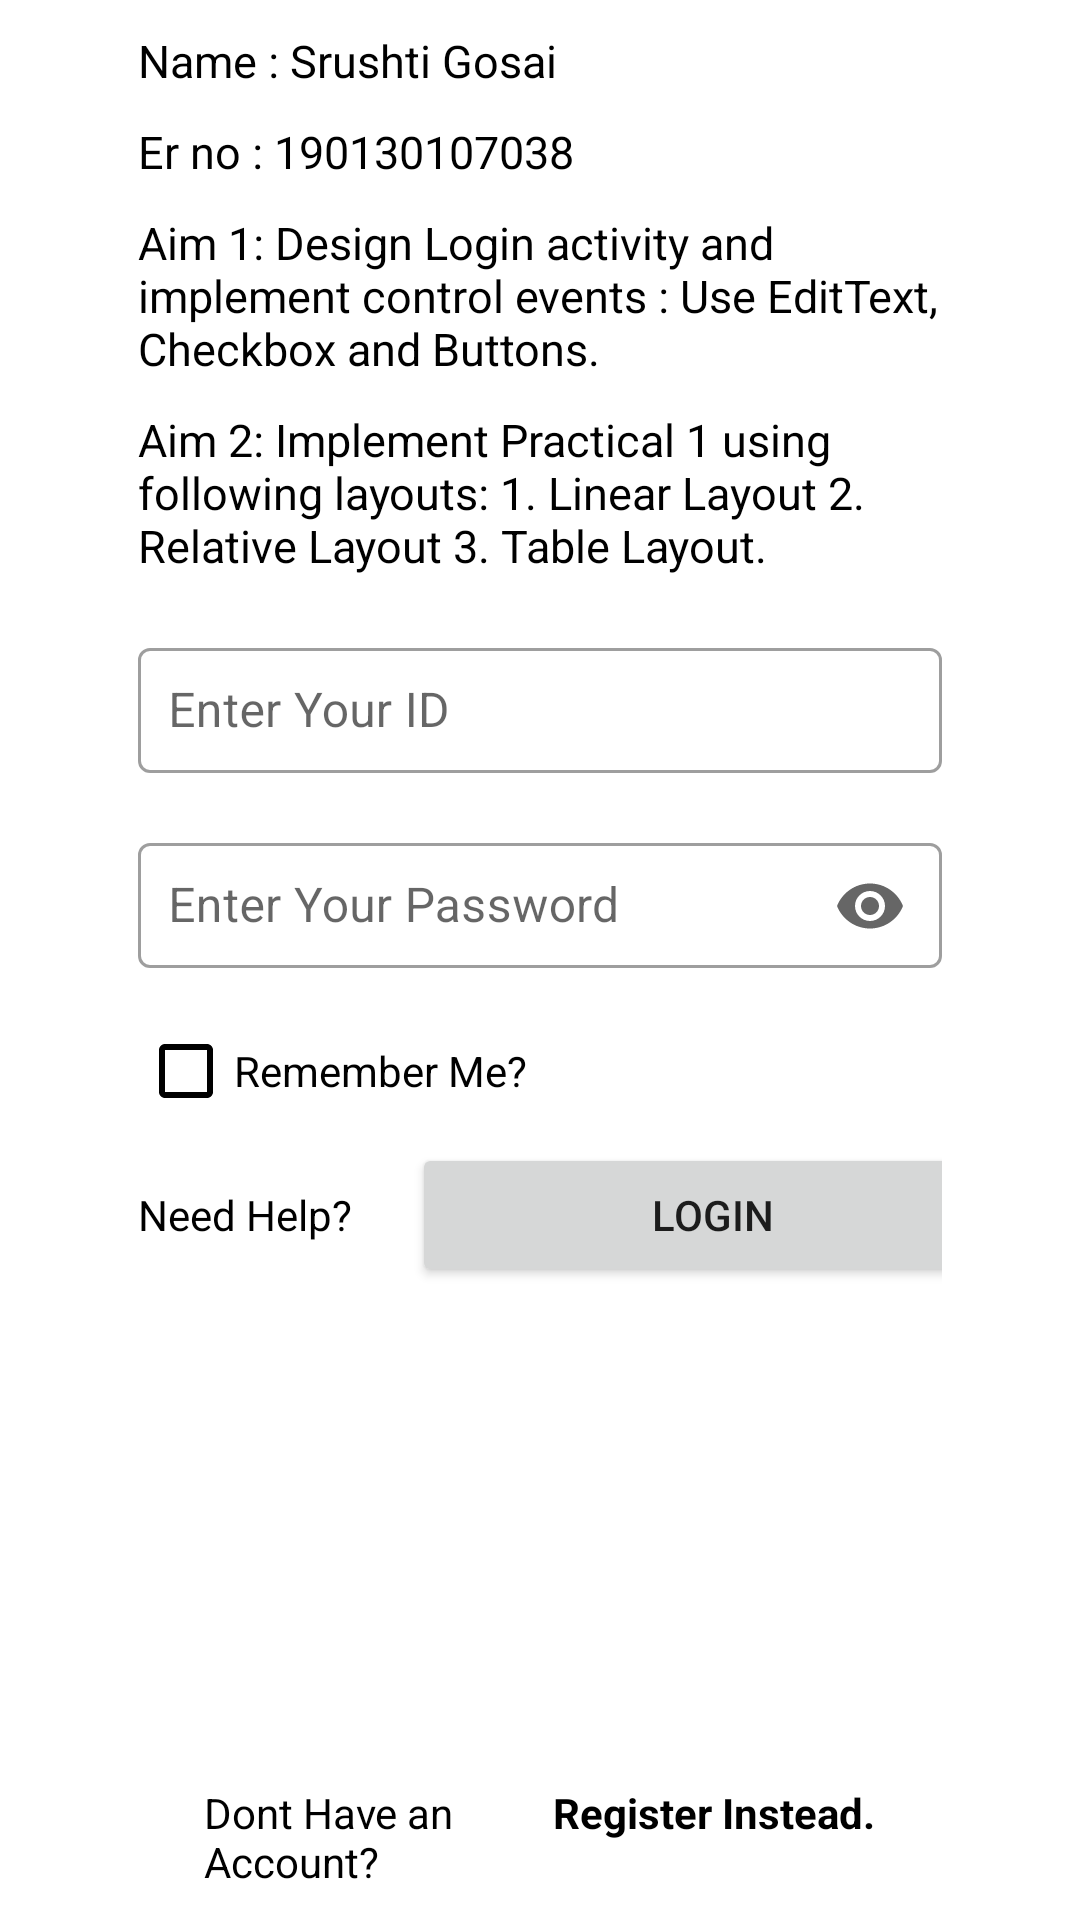

Here is an Android app screen rendered from its layout file. Give the layout XML and the strings, colors and styles it references.
<!-- AndroidManifest.xml: application theme Theme.Mad_npracticals -->
<!-- res/layout/activity_practical1.xml -->
<?xml version="1.0" encoding="utf-8"?>
<LinearLayout xmlns:android="http://schemas.android.com/apk/res/android"
    xmlns:app="http://schemas.android.com/apk/res-auto"
    xmlns:tools="http://schemas.android.com/tools"
    android:layout_width="match_parent"
    android:layout_height="match_parent"
    android:orientation="vertical"
    tools:context=".MainActivity">

    <RelativeLayout
        android:layout_width="match_parent"
        android:layout_height="wrap_content"
        android:elevation="36dp"
        tools:ignore="UselessParent">

        <TextView
            android:id="@+id/tvName"
            android:layout_width="wrap_content"
            android:layout_height="wrap_content"
            android:layout_marginStart="46dp"

            android:layout_marginTop="10dp"
            android:layout_marginEnd="46dp"
            android:text="@string/user_name2"
            android:textColor="@color/black"
            android:textSize="15sp"
            android:textStyle="normal" />

        <TextView
            android:id="@+id/tverno"
            android:layout_width="wrap_content"
            android:layout_height="wrap_content"
            android:layout_below="@id/tvName"
            android:layout_marginStart="46dp"
            android:layout_marginTop="10dp"
            android:layout_marginEnd="46dp"
            android:text="@string/er_no"
            android:textColor="@color/black"
            android:textSize="15sp"
            android:textStyle="normal" />

        <TextView
            android:id="@+id/tvaim1"
            android:layout_width="wrap_content"
            android:layout_height="wrap_content"
            android:layout_below="@id/tverno"
            android:layout_marginStart="46dp"
            android:layout_marginTop="10dp"
            android:layout_marginEnd="46dp"

            android:text="Aim 1: Design Login activity and implement control events : Use EditText, Checkbox and Buttons."
            android:textColor="@color/black"
            android:textSize="15sp"
            android:textStyle="normal" />

        <TextView
            android:id="@+id/tvaim2"
            android:layout_width="wrap_content"
            android:layout_height="wrap_content"
            android:layout_below="@id/tvaim1"
            android:layout_marginStart="46dp"
            android:layout_marginTop="10dp"
            android:layout_marginEnd="46dp"
            android:text="Aim 2: Implement Practical 1 using following layouts: 1. Linear Layout 2. Relative Layout 3. Table Layout."
            android:textColor="@color/black"
            android:textSize="15sp"
            android:textStyle="normal" />

        <LinearLayout
            android:id="@+id/llayout"
            android:layout_width="match_parent"
            android:layout_height="wrap_content"
            android:layout_centerVertical="true"
            android:layout_marginLeft="46dp"
            android:layout_marginRight="46dp"
            android:orientation="vertical">

            <com.google.android.material.textfield.TextInputLayout
                android:id="@+id/tilId"
                style="@style/Widget.MaterialComponents.TextInputLayout.OutlinedBox"

                android:layout_width="match_parent"
                android:layout_height="wrap_content"
                android:hint="Enter Your ID"
                app:endIconMode="clear_text"
                app:startIconDrawable="@drawable/user">

                <com.google.android.material.textfield.TextInputEditText
                    android:id="@+id/etId"
                    android:layout_width="match_parent"
                    android:layout_height="wrap_content"
                    android:inputType="text"
                    android:padding="10dp" />

            </com.google.android.material.textfield.TextInputLayout>


            <com.google.android.material.textfield.TextInputLayout
                android:id="@+id/tilPassword"
                style="@style/Widget.MaterialComponents.TextInputLayout.OutlinedBox"
                android:layout_width="match_parent"
                android:layout_height="wrap_content"
                android:layout_marginTop="15dp"
                android:hint="Enter Your Password"
                app:endIconMode="password_toggle"
                app:startIconDrawable="@drawable/lock">

                <com.google.android.material.textfield.TextInputEditText
                    android:id="@+id/etPassword"
                    android:layout_width="match_parent"
                    android:layout_height="wrap_content"

                    android:inputType="textPassword"
                    android:padding="10dp" />
            </com.google.android.material.textfield.TextInputLayout>


            <CheckBox
                android:id="@+id/chBox"
                android:layout_width="wrap_content"
                android:layout_height="wrap_content"
                android:layout_marginTop="7dp"
                android:buttonTint="@color/black"
                android:text="Remember Me?" />


            <TableLayout
                android:layout_width="match_parent"
                android:layout_height="wrap_content">

                <TableRow
                    android:layout_width="match_parent"
                    android:layout_height="wrap_content">

                    <TextView
                        android:layout_width="wrap_content"
                        android:layout_height="wrap_content"
                        android:layout_column="1"
                        android:text="Need Help?"
                        android:textColor="@color/black" />

                    <Button

                        android:id="@+id/btnLogin"
                        android:layout_width="0200dp"
                        android:layout_height="wrap_content"
                        android:layout_column="2"
                        android:layout_marginStart="20dp"
                        android:layout_marginLeft="20dp"
                        android:text="LogIn" />
                </TableRow>

            </TableLayout>

        </LinearLayout>


        <LinearLayout
            android:layout_width="match_parent"
            android:layout_height="wrap_content"
            android:layout_alignParentBottom="true"
            android:gravity="center"
            android:orientation="horizontal"
            android:padding="10dp"
            android:weightSum="2">


            <TextView
                android:layout_width="0dp"
                android:layout_height="wrap_content"
                android:layout_gravity="bottom"
                android:layout_weight="1"

                android:text="Dont Have an Account?"
                android:textColor="@color/black" />

            <TextView
                android:layout_width="wrap_content"
                android:layout_height="wrap_content"
                android:layout_gravity="bottom"
                android:text="Register Instead."
                android:textColor="@color/black"
                android:textStyle="bold" />

        </LinearLayout>

    </RelativeLayout>

</LinearLayout>
<!-- resources referenced by this layout -->
<resources>
  <color name="black">#FF000000</color>
  <string name="er_no">Er no : 190130107038 </string>
  <string name="user_name2">Name : Srushti Gosai</string>
  <style name="Theme.Mad_npracticals" parent="Theme.MaterialComponents.Light.NoActionBar">
          
          <item name="colorPrimary">@color/purple_500</item>
          <item name="colorPrimaryVariant">@color/purple_700</item>
          <item name="colorOnPrimary">@color/white</item>
          
          <item name="colorSecondary">@color/teal_200</item>
          <item name="colorSecondaryVariant">@color/teal_700</item>
          <item name="colorOnSecondary">@color/black</item>
          
          <item name="android:statusBarColor" tools:targetApi="l">?attr/colorPrimaryVariant</item>
          
      </style>
  <color name="purple_500">#FF6200EE</color>
  <color name="purple_700">#FF3700B3</color>
  <color name="white">#FFFFFFFF</color>
  <color name="teal_200">#FF03DAC5</color>
  <color name="teal_700">#FF018786</color>
</resources>
